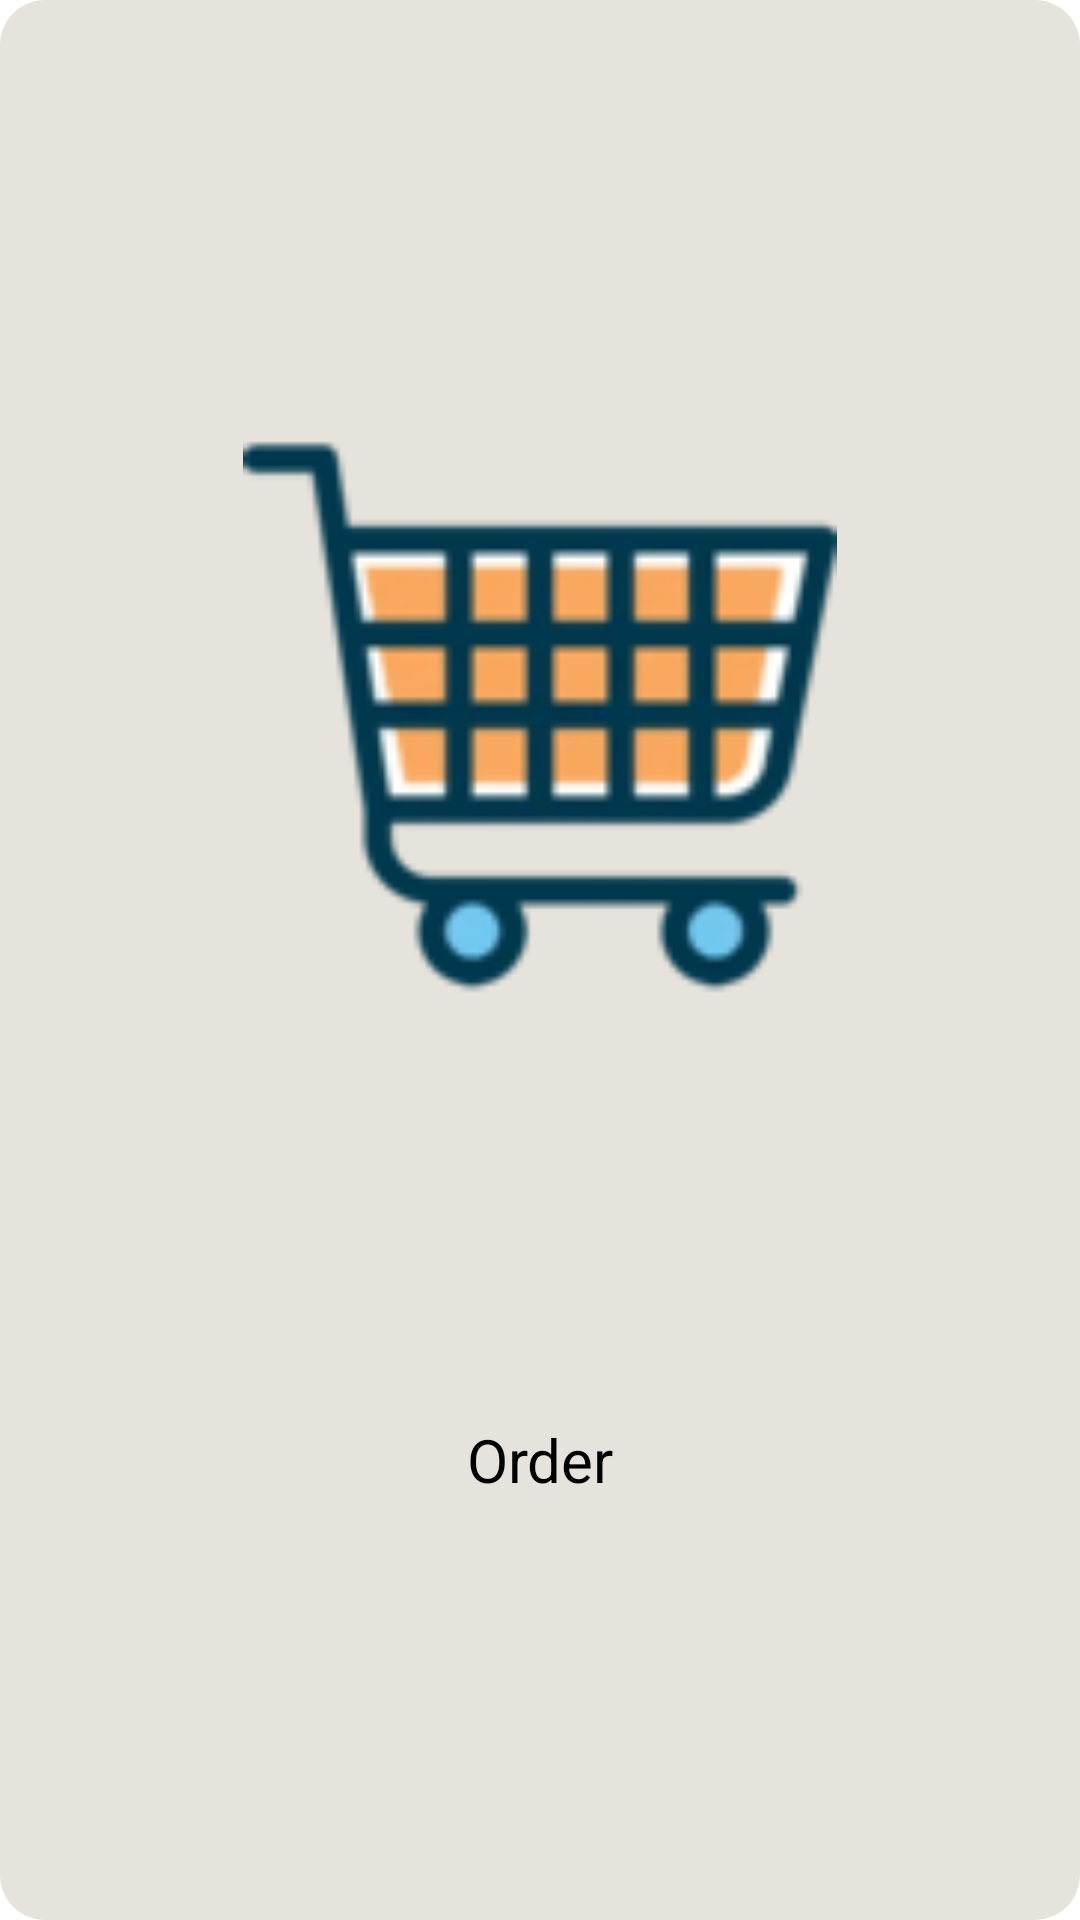

Layout XML and referenced resources for this Android screen:
<!-- AndroidManifest.xml: application theme Theme.MaterialComponents.Light.NoActionBar -->
<!-- res/layout/listitem_homepage_menu.xml -->
<?xml version="1.0" encoding="utf-8"?>
<layout xmlns:android="http://schemas.android.com/apk/res/android"
    xmlns:app="http://schemas.android.com/apk/res-auto">

    <androidx.constraintlayout.widget.ConstraintLayout
        android:layout_width="match_parent"
        android:layout_height="wrap_content"
        android:layout_margin="10sp"
        android:background="@drawable/light_grey_background"
        android:padding="15sp">

        <androidx.constraintlayout.widget.ConstraintLayout
            android:id="@+id/icon"
            android:layout_width="0dp"
            android:layout_height="0dp"
            android:layout_marginBottom="10dp"
            android:background="@drawable/order"
            app:layout_constraintBottom_toTopOf="@+id/title"
            app:layout_constraintDimensionRatio="1:1"
            app:layout_constraintEnd_toEndOf="parent"
            app:layout_constraintStart_toStartOf="parent"
            app:layout_constraintTop_toTopOf="parent"
            app:layout_constraintWidth_percent="0.6">

        </androidx.constraintlayout.widget.ConstraintLayout>

        <TextView
            android:id="@+id/title"
            android:layout_width="wrap_content"
            android:layout_height="wrap_content"
            android:text="Order"
            android:textColor="@color/font_color_main"
            android:textSize="@dimen/text_size_1"
            app:layout_constraintBottom_toBottomOf="parent"
            app:layout_constraintEnd_toEndOf="parent"
            app:layout_constraintStart_toStartOf="parent"
            app:layout_constraintTop_toBottomOf="@id/icon" />
    </androidx.constraintlayout.widget.ConstraintLayout>

</layout>
<!-- resources referenced by this layout -->
<resources>
  <color name="font_color_main">#FF000000</color>
  <dimen name="text_size_1">20sp</dimen>
  <!-- drawable light_grey_background (drawable) -->
  <?xml version="1.0" encoding="utf-8"?>
  <shape xmlns:android="http://schemas.android.com/apk/res/android" android:shape="rectangle">
      <solid android:color="#e6e3dc" />
      <corners android:radius="15dp"/>
  </shape>
  <!-- drawable order: png bitmap (drawable, 4448 bytes) -->
</resources>
